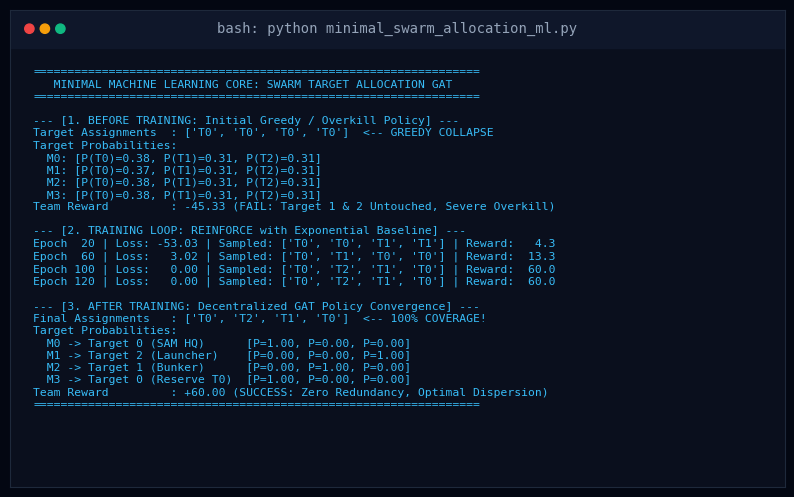

This figure's Python source:
"""
Generates a crisp, dark-themed terminal console output image for the PowerPoint deck.
File: generate_terminal_card.py
"""
import os
import matplotlib.pyplot as plt

def generate_terminal_image():
    fig, ax = plt.subplots(figsize=(10, 6.2), dpi=200)
    fig.patch.set_facecolor("#030712")
    ax.set_facecolor("#0a0f1d")

    # Remove all axes
    ax.set_xticks([])
    ax.set_yticks([])
    for spine in ax.spines.values():
        spine.set_color("#1e293b")

    # Terminal header bar
    header_rect = plt.Rectangle((0, 0.92), 1, 0.08, transform=ax.transAxes, color="#0f172a", zorder=2)
    ax.add_patch(header_rect)

    # Mac/Linux style window buttons
    ax.scatter([0.025, 0.045, 0.065], [0.96, 0.96, 0.96], color=["#ef4444", "#f59e0b", "#10b981"], s=45, transform=ax.transAxes, zorder=3)
    ax.text(0.5, 0.96, "bash: python minimal_swarm_allocation_ml.py", color="#94a3b8", fontsize=10,
            family="monospace", ha="center", va="center", transform=ax.transAxes, zorder=3)

    terminal_text = """
=================================================================
   MINIMAL MACHINE LEARNING CORE: SWARM TARGET ALLOCATION GAT    
=================================================================

--- [1. BEFORE TRAINING: Initial Greedy / Overkill Policy] ---
Target Assignments  : ['T0', 'T0', 'T0', 'T0']  <-- GREEDY COLLAPSE
Target Probabilities:
  M0: [P(T0)=0.38, P(T1)=0.31, P(T2)=0.31]
  M1: [P(T0)=0.37, P(T1)=0.31, P(T2)=0.31]
  M2: [P(T0)=0.38, P(T1)=0.31, P(T2)=0.31]
  M3: [P(T0)=0.38, P(T1)=0.31, P(T2)=0.31]
Team Reward         : -45.33 (FAIL: Target 1 & 2 Untouched, Severe Overkill)

--- [2. TRAINING LOOP: REINFORCE with Exponential Baseline] ---
Epoch  20 | Loss: -53.03 | Sampled: ['T0', 'T0', 'T1', 'T1'] | Reward:   4.3
Epoch  60 | Loss:   3.02 | Sampled: ['T0', 'T1', 'T0', 'T0'] | Reward:  13.3
Epoch 100 | Loss:   0.00 | Sampled: ['T0', 'T2', 'T1', 'T0'] | Reward:  60.0
Epoch 120 | Loss:   0.00 | Sampled: ['T0', 'T2', 'T1', 'T0'] | Reward:  60.0

--- [3. AFTER TRAINING: Decentralized GAT Policy Convergence] ---
Final Assignments   : ['T0', 'T2', 'T1', 'T0']  <-- 100% COVERAGE!
Target Probabilities:
  M0 -> Target 0 (SAM HQ)      [P=1.00, P=0.00, P=0.00]
  M1 -> Target 2 (Launcher)    [P=0.00, P=0.00, P=1.00]
  M2 -> Target 1 (Bunker)      [P=0.00, P=1.00, P=0.00]
  M3 -> Target 0 (Reserve T0)  [P=1.00, P=0.00, P=0.00]
Team Reward         : +60.00 (SUCCESS: Zero Redundancy, Optimal Dispersion)
=================================================================
"""

    ax.text(0.03, 0.88, terminal_text.strip(), color="#38bdf8", fontsize=8.2, family="monospace",
            va="top", transform=ax.transAxes, linespacing=1.28)

    os.makedirs("figures", exist_ok=True)
    out_file = os.path.join("figures", "terminal_training_output.png")
    plt.savefig(out_file, dpi=200, bbox_inches="tight")
    plt.close()
    print(f"Generated terminal image: {out_file}")

if __name__ == "__main__":
    generate_terminal_image()
